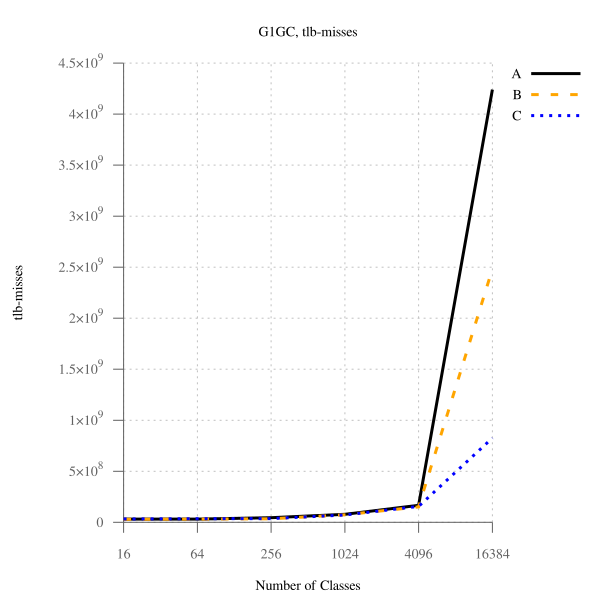

The table this chart was drawn from, first rows:
num_classes, A, B, B-to-A, C, C-to-A
16, 31611341, 29218007, 92.43, 32393591, 102.5, 
64, 31567233, 31055085, 98.38, 34835150, 110.3, 
256, 45284145, 33825348, 74.70, 35855673, 79.18, 
1024, 78532913, 73747023, 93.91, 71675279, 91.27, 
4096, 166449853, 150962171, 90.70, 156295351, 93.90, 
16384, 4240281750, 2482175845, 58.54, 825912762, 19.48, 
